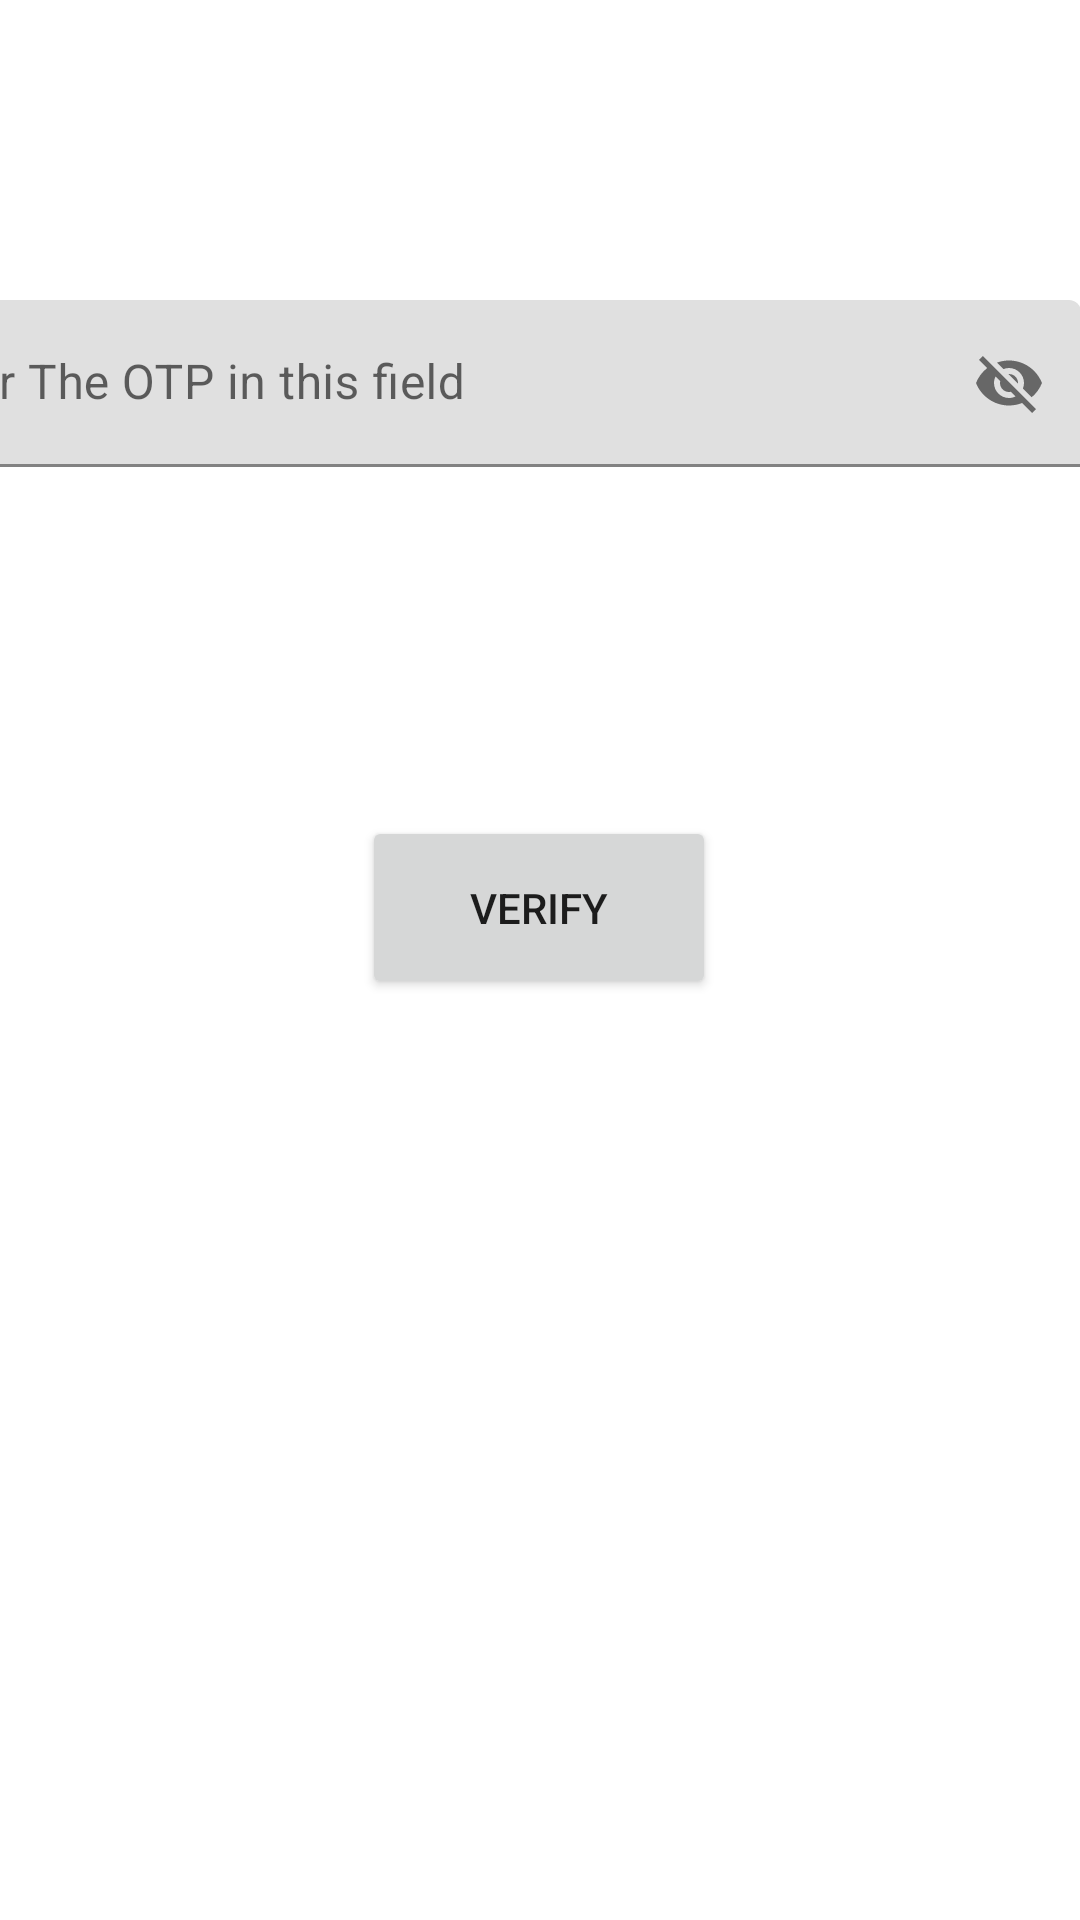

This screen was rendered from an Android layout file. Write that file and the resources it references.
<!-- AndroidManifest.xml: application theme Theme.DRDOLibraryProject -->
<!-- res/layout/activity_otpactivity.xml -->
<?xml version="1.0" encoding="utf-8"?>
<androidx.constraintlayout.widget.ConstraintLayout xmlns:android="http://schemas.android.com/apk/res/android"
    xmlns:app="http://schemas.android.com/apk/res-auto"
    xmlns:tools="http://schemas.android.com/tools"
    android:layout_width="match_parent"
    android:layout_height="match_parent"
    tools:context=".OTPActivity">

    <com.google.android.material.textfield.TextInputLayout
        android:id="@+id/otp_text"
        android:layout_width="409dp"
        android:layout_height="wrap_content"
        android:layout_marginTop="100dp"
        app:errorEnabled="true"
        app:layout_constraintEnd_toEndOf="parent"
        app:layout_constraintHorizontal_bias="1.0"
        app:layout_constraintStart_toStartOf="parent"
        app:layout_constraintTop_toTopOf="parent"
        app:passwordToggleEnabled="true">

        <com.google.android.material.textfield.TextInputEditText
            android:layout_width="match_parent"
            android:layout_height="wrap_content"
            android:hint="Enter The OTP in this field" />
    </com.google.android.material.textfield.TextInputLayout>

    <Button
        android:id="@+id/verify_btn"
        android:layout_width="118dp"
        android:layout_height="61dp"
        android:layout_marginTop="96dp"
        android:text="Verify"
        app:layout_constraintEnd_toEndOf="parent"
        app:layout_constraintHorizontal_bias="0.498"
        app:layout_constraintStart_toStartOf="parent"
        app:layout_constraintTop_toBottomOf="@+id/otp_text" />
</androidx.constraintlayout.widget.ConstraintLayout>
<!-- resources referenced by this layout -->
<resources>
  <style name="Theme.DRDOLibraryProject" parent="Theme.MaterialComponents.DayNight.DarkActionBar">
          
          <item name="colorPrimary">@color/purple_500</item>
          <item name="colorPrimaryVariant">@color/purple_700</item>
          <item name="colorOnPrimary">@color/white</item>
          
          <item name="colorSecondary">@color/teal_200</item>
          <item name="colorSecondaryVariant">@color/teal_700</item>
          <item name="colorOnSecondary">@color/black</item>
          
          <item name="android:statusBarColor">?attr/colorPrimaryVariant</item>
          
      </style>
  <!-- not gathered from this repository: default colours our renderer supplied (Android Studio template values) -->
  <color name="purple_500">#FF6200EE</color>
  <color name="purple_700">#FF3700B3</color>
  <color name="teal_200">#FF03DAC5</color>
  <color name="teal_700">#FF018786</color>
  <color name="black">#FF000000</color>
  <color name="white">#FFFFFFFF</color>
</resources>
